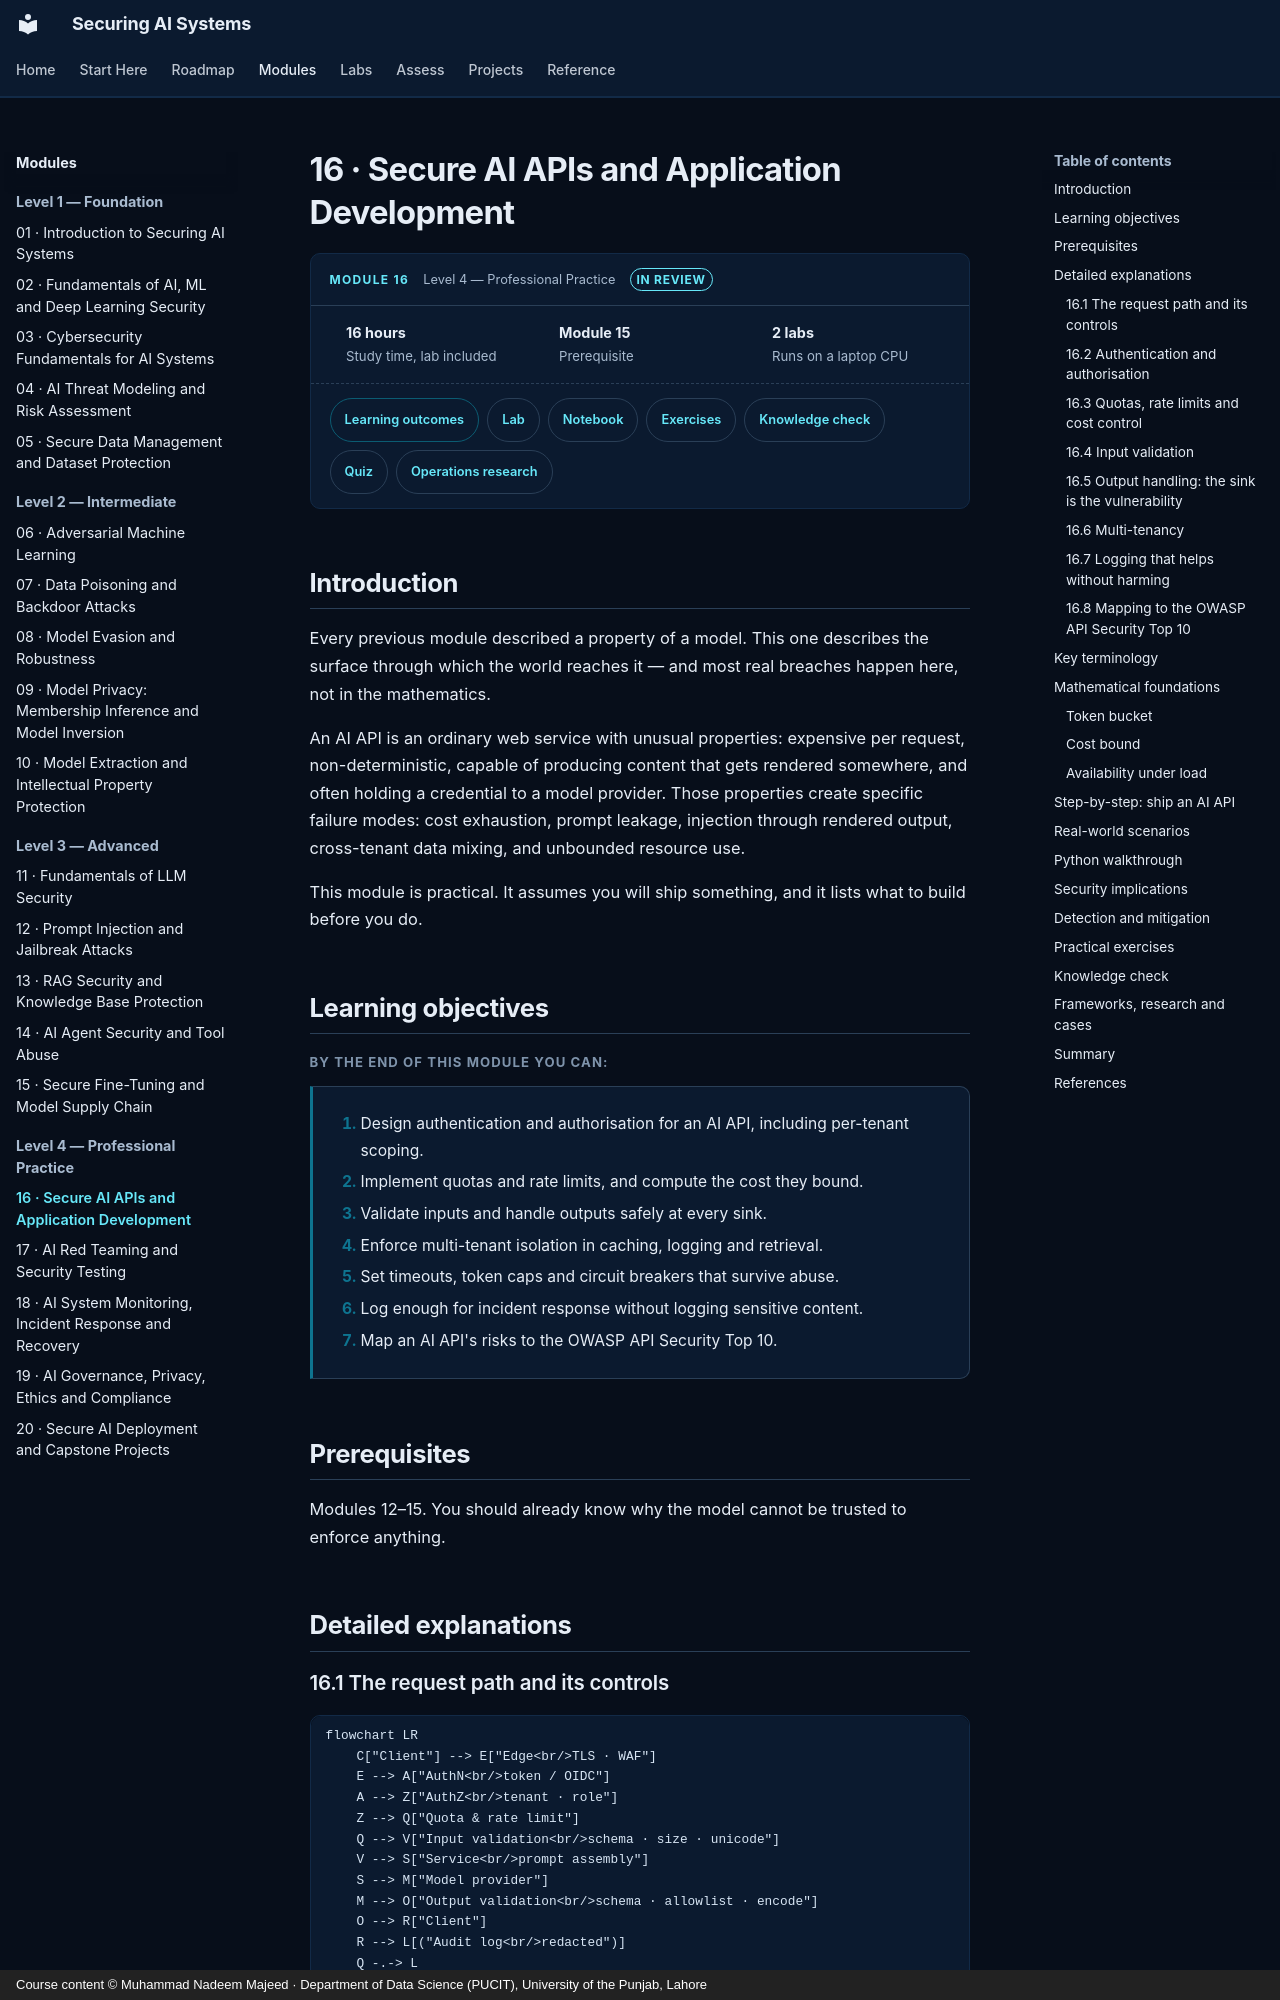

repository: nadeem-majeedch/Securing-AI-Systems · page: modules/16-secure-ai-apis/index.html · generator: mkdocs · copyright: Course content © Muhammad Nadeem Majeed · Department of Data Science (PUCIT), University of the Punjab, Lahore

---
title: 16 · Secure AI APIs and Application Development
description: Authentication, quotas, input validation, output handling, multi-tenancy and cost control for AI services.
sas_module: "16"
sas_level: "Level 4 — Professional Practice"
sas_status: review
sas_hours: 16
---

# 16 · Secure AI APIs and Application Development

<div class="sas-module-card">
  <div class="sas-module-card__head">
    <span class="sas-module-card__kicker">Module 16</span>
    <span class="sas-module-card__level">Level 4 — Professional Practice</span>
    <a class="sas-badge sas-badge--review" href="../../getting-started/how-to-use/#status-badges">In review</a>
  </div>
  <ul class="sas-module-card__facts">
    <li><strong>16 hours</strong>Study time, lab included</li>
    <li><strong>Module 15</strong>Prerequisite</li>
    <li><strong>2 labs</strong>Runs on a laptop CPU</li>
  </ul>
  <div class="sas-module-card__links">
    <a class="sas-chip sas-chip--primary" href="#learning-objectives">Learning outcomes</a>
    <a class="sas-chip" href="../../labs/">Lab</a>
    <a class="sas-chip" href="../../labs/#notebooks">Notebook</a>
    <a class="sas-chip" href="#practical-exercises">Exercises</a>
    <a class="sas-chip" href="#knowledge-check">Knowledge check</a>
    <a class="sas-chip" href="../../quizzes/m16/">Quiz</a>
    <a class="sas-chip" href="../../research/operations/">Operations research</a>
  </div>
</div>

<div data-sas-progress></div>

## Introduction

Every previous module described a property of a model. This one describes the surface through which the world reaches it — and most real breaches happen here, not in the mathematics.

An AI API is an ordinary web service with unusual properties: expensive per request, non-deterministic, capable of producing content that gets rendered somewhere, and often holding a credential to a model provider. Those properties create specific failure modes: cost exhaustion, prompt leakage, injection through rendered output, cross-tenant data mixing, and unbounded resource use.

This module is practical. It assumes you will ship something, and it lists what to build before you do.

## Learning objectives

By the end of this module you can:

1. Design authentication and authorisation for an AI API, including per-tenant scoping.
2. Implement quotas and rate limits, and compute the cost they bound.
3. Validate inputs and handle outputs safely at every sink.
4. Enforce multi-tenant isolation in caching, logging and retrieval.
5. Set timeouts, token caps and circuit breakers that survive abuse.
6. Log enough for incident response without logging sensitive content.
7. Map an AI API's risks to the OWASP API Security Top 10.

## Prerequisites

Modules 12–15. You should already know why the model cannot be trusted to enforce anything.

## Detailed explanations
